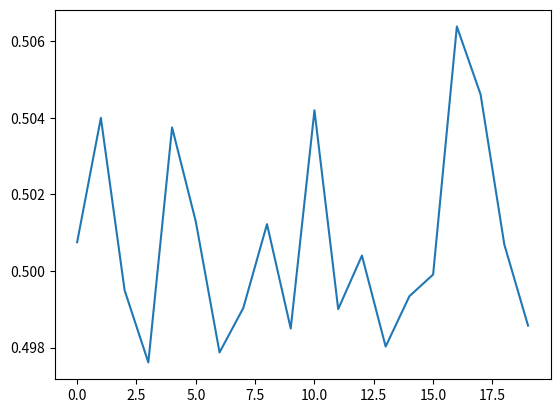

Generate this figure with matplotlib:

from matplotlib.pyplot import plot
import pandas as pd
import numpy as np
from scipy.stats import truncnorm



kish_kings = [
      # Antediluvian (mythical) kings
    ("Jushur", 1200),
    ("Kullassina-bel", 960),
    ("Nangishlishma", 670),
    ("En-tarah-ana", 420),
    ("Babum", 300),
    ("Puannum", 840),
    ("Kalibum", 960),
    ("Zuqaqip", 900),
    ("Atab", 600),
    ("Mashda", 840),
    ("Arwium", 720),
    ("Etana", 1560),
    ("Balih", 400),
    ("En-men-lu-ana", 1200),
    ("Dumuzid, the Shepherd", 1000),
    ("Ensipazi-anna", 700),
    ("Enmengal-ana", 670),
    ("Dumuzid, the Fisherman", 1000),

    # Postdiluvian (legendary/early historical) kings
    ("En-me-barage-si", 900),
    ("Aga", 625)
]

# Useful derived structures
king_names = [name for name, years in kish_kings]
reigns = np.array([years for name, years in kish_kings], dtype=float)

N_samples = 10000
mu=45
sigma=15
lower_age = 10
upper_age = 80

a, b = (lower_age - mu) / sigma, (upper_age - mu) / sigma

y_samples = truncnorm.rvs(a, b, loc=mu, scale=sigma, size=N_samples)
a_samples_all = []
y_samples_all = []

# Monte Carlo sampling
for x_t in reigns:
    a_samples = np.random.uniform(0, 1, N_samples)
    y_samples = truncnorm.rvs(a, b, loc=mu, scale=sigma, size=N_samples)
    #y_samples = x_t * np.sqrt(1 - a_samples**2)
    valid = (y_samples >= 10) & (y_samples <= 80)
    a_samples_all.append(a_samples[valid])
    y_samples_all.append(y_samples[valid])

# Compute mean and percentiles
a_mean = np.array([np.mean(a) if len(a) > 0 else np.nan for a in a_samples_all])
a_lower = np.array([np.percentile(a, 5) if len(a) > 0 else np.nan for a in a_samples_all])
a_upper = np.array([np.percentile(a, 95) if len(a) > 0 else np.nan for a in a_samples_all])

y_mean = np.array([np.mean(y) if len(y) > 0 else np.nan for y in y_samples_all])
y_lower = np.array([np.percentile(y, 5) if len(y) > 0 else np.nan for y in y_samples_all])
y_upper = np.array([np.percentile(y, 95) if len(y) > 0 else np.nan for y in y_samples_all])

t = np.arange(len(reigns))

print(a_mean)
plot(t, a_mean)

